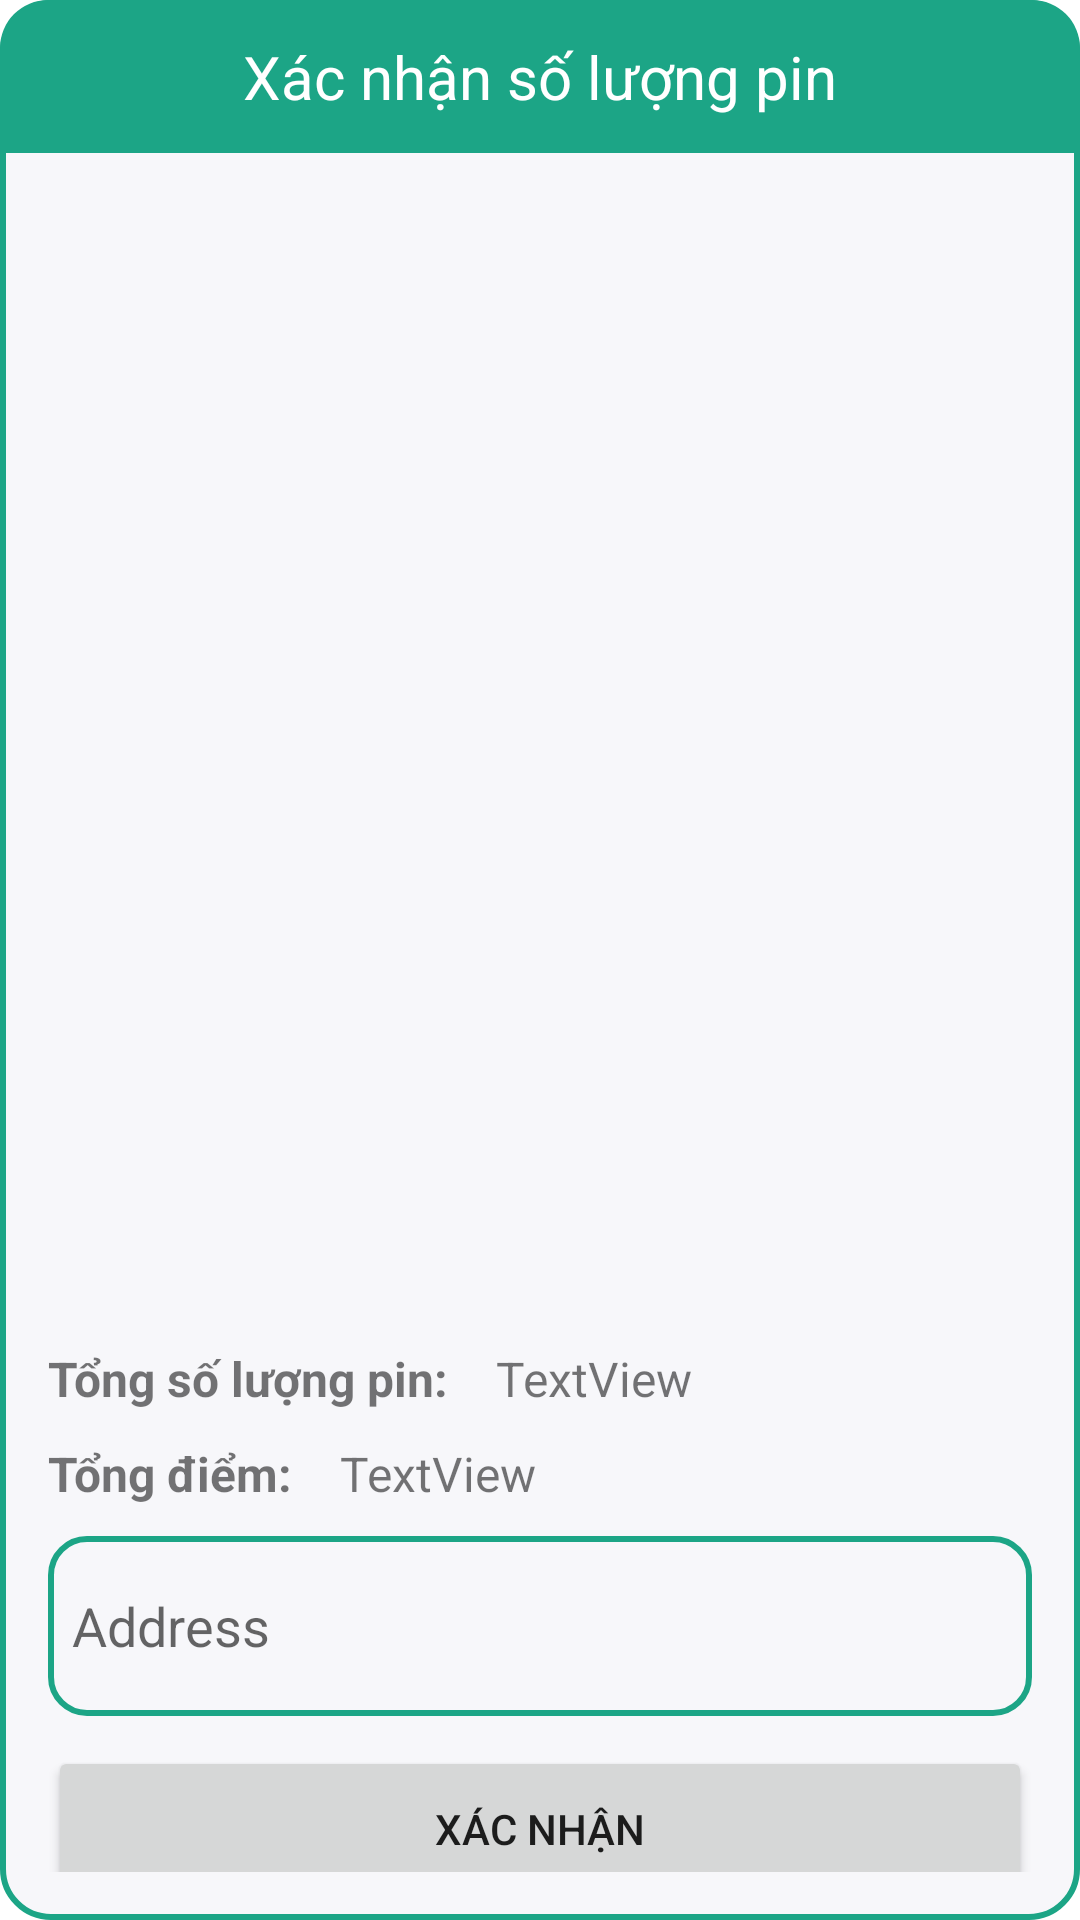

Layout XML and referenced resources for this Android screen:
<!-- AndroidManifest.xml: application theme Theme.BAE -->
<!-- res/layout/layout_dialog_confrim_cart.xml -->
<?xml version="1.0" encoding="utf-8"?>
<LinearLayout xmlns:android="http://schemas.android.com/apk/res/android"
    xmlns:app="http://schemas.android.com/apk/res-auto"
    xmlns:tools="http://schemas.android.com/tools"
    android:layout_width="match_parent"
    android:layout_height="match_parent"
    android:layout_margin="10dp"
    android:background="@drawable/edit_dialog_notification_background"
    android:orientation="vertical">

    <TextView
        android:layout_width="match_parent"
        android:layout_height="wrap_content"
        android:background="@drawable/edit_header_notification_background"
        android:gravity="center"
        android:padding="12dp"
        android:text="Xác nhận số lượng pin"
        android:textColor="@color/white"
        android:textSize="20dp" />

    <FrameLayout
        android:layout_width="match_parent"
        android:layout_height="match_parent"
        android:orientation="vertical"
        android:padding="16dp"
        >


        <androidx.constraintlayout.widget.ConstraintLayout
            android:layout_width="match_parent"
            android:layout_height="match_parent">


            <androidx.constraintlayout.widget.Guideline
                android:id="@+id/guideline4"
                android:layout_width="wrap_content"
                android:layout_height="wrap_content"
                android:orientation="horizontal"
                app:layout_constraintGuide_percent="0.69" />

            <FrameLayout
                android:layout_width="match_parent"
                android:layout_height="0dp"
                app:layout_constraintBottom_toTopOf="@+id/guideline4"
                app:layout_constraintEnd_toEndOf="parent"
                app:layout_constraintStart_toStartOf="parent"
                app:layout_constraintTop_toTopOf="parent">

                <ListView
                    android:id="@+id/listCartConfirm"
                    android:layout_width="match_parent"
                    android:layout_height="wrap_content"
                    />

            </FrameLayout>

            <FrameLayout
                android:layout_width="match_parent"
                android:layout_height="wrap_content"
                app:layout_constraintBottom_toBottomOf="parent"
                app:layout_constraintEnd_toEndOf="parent"
                app:layout_constraintStart_toStartOf="parent"
                app:layout_constraintTop_toTopOf="@+id/guideline4">

                <androidx.constraintlayout.widget.ConstraintLayout
                    android:layout_width="match_parent"
                    android:layout_height="wrap_content">

                    <EditText
                        android:id="@+id/et_dialog_cart_address"
                        android:layout_width="match_parent"
                        android:layout_height="60dp"
                        android:layout_marginTop="10dp"
                        android:background="@drawable/edit_test_background"
                        android:drawableLeft="@drawable/baseline_location_on_24"
                        android:drawablePadding="8dp"
                        android:drawableTint="@color/main_color"
                        android:ems="10"
                        android:hint="Address"
                        android:inputType="text"
                        android:padding="8dp"
                        app:layout_constraintEnd_toEndOf="parent"
                        app:layout_constraintStart_toStartOf="parent"
                        app:layout_constraintTop_toBottomOf="@+id/textView14" />

                    <Button
                        android:id="@+id/btn_dialog_cart_confirm"
                        android:layout_width="match_parent"
                        android:layout_height="55dp"
                        android:layout_marginTop="10dp"
                        android:layout_weight="1"
                        android:text="Xác nhận"
                        app:cornerRadius="5dp"
                        app:layout_constraintBottom_toBottomOf="parent"
                        app:layout_constraintEnd_toEndOf="parent"
                        app:layout_constraintHorizontal_bias="0.0"
                        app:layout_constraintStart_toStartOf="parent"
                        app:layout_constraintTop_toBottomOf="@+id/et_dialog_cart_address"
                        app:layout_constraintVertical_bias="1.0" />

                    <TextView
                        android:id="@+id/textView14"
                        android:layout_width="wrap_content"
                        android:layout_height="wrap_content"
                        android:layout_marginTop="10dp"
                        android:text="Tổng điểm:"
                        android:textSize="16sp"
                        android:textStyle="bold"
                        app:layout_constraintStart_toStartOf="@+id/textView12"
                        app:layout_constraintTop_toBottomOf="@+id/textView12" />

                    <TextView
                        android:id="@+id/tv_dialog_cart_confirm_total_point"
                        android:layout_width="wrap_content"
                        android:layout_height="wrap_content"
                        android:layout_marginStart="16dp"
                        android:layout_marginTop="10dp"
                        android:text="TextView"
                        android:textSize="16sp"
                        app:layout_constraintStart_toEndOf="@+id/textView14"
                        app:layout_constraintTop_toBottomOf="@+id/textView12" />

                    <TextView
                        android:id="@+id/textView12"
                        android:layout_width="wrap_content"
                        android:layout_height="wrap_content"
                        android:layout_marginTop="10dp"
                        android:text="Tổng số lượng pin:"
                        android:textSize="16sp"
                        android:textStyle="bold"
                        app:layout_constraintStart_toStartOf="parent"
                        app:layout_constraintTop_toTopOf="parent" />

                    <TextView
                        android:id="@+id/tv_dialog_cart_confirm_total_quantity"
                        android:layout_width="wrap_content"
                        android:layout_height="wrap_content"
                        android:layout_marginStart="16dp"
                        android:layout_marginTop="10dp"
                        android:text="TextView"
                        android:textSize="16sp"
                        app:layout_constraintStart_toEndOf="@+id/textView12"
                        app:layout_constraintTop_toTopOf="parent" />

                </androidx.constraintlayout.widget.ConstraintLayout>

            </FrameLayout>

        </androidx.constraintlayout.widget.ConstraintLayout>
    </FrameLayout>

</LinearLayout>
<!-- resources referenced by this layout -->
<resources>
  <color name="main_color">#1ca586</color>
  <color name="white">#FFFFFFFF</color>
  <!-- drawable edit_dialog_notification_background (drawable) -->
  <?xml version="1.0" encoding="utf-8"?>
  <shape xmlns:android="http://schemas.android.com/apk/res/android">
      <solid android:color="@color/background" />
      <corners android:radius="16dp" />
      <stroke
          android:width="2dp"
          android:color="@color/main_color" />
  
  </shape>
  <!-- drawable edit_header_notification_background (drawable) -->
  <?xml version="1.0" encoding="utf-8"?>
  <shape xmlns:android="http://schemas.android.com/apk/res/android">
      <solid android:color="@color/main_color" />
      <corners android:topLeftRadius="16dp" android:topRightRadius="16dp"/>
  </shape>
  <!-- drawable edit_test_background (drawable) -->
  <?xml version="1.0" encoding="utf-8"?>
  <shape xmlns:android="http://schemas.android.com/apk/res/android"
      android:shape="rectangle">
      <solid android:color="@color/background"/>
      <corners android:radius="12dp"/>
      <stroke android:width="2dp"
          android:color="@color/main_color"/>
  
  </shape>
  <style name="Theme.BAE" parent="Theme.MaterialComponents.DayNight.NoActionBar">
          
          <item name="colorPrimary">@color/main_color</item>
          <item name="android:statusBarColor">?attr/colorPrimary</item>
  
      </style>
  <color name="background">#F7F7FA</color>
</resources>
